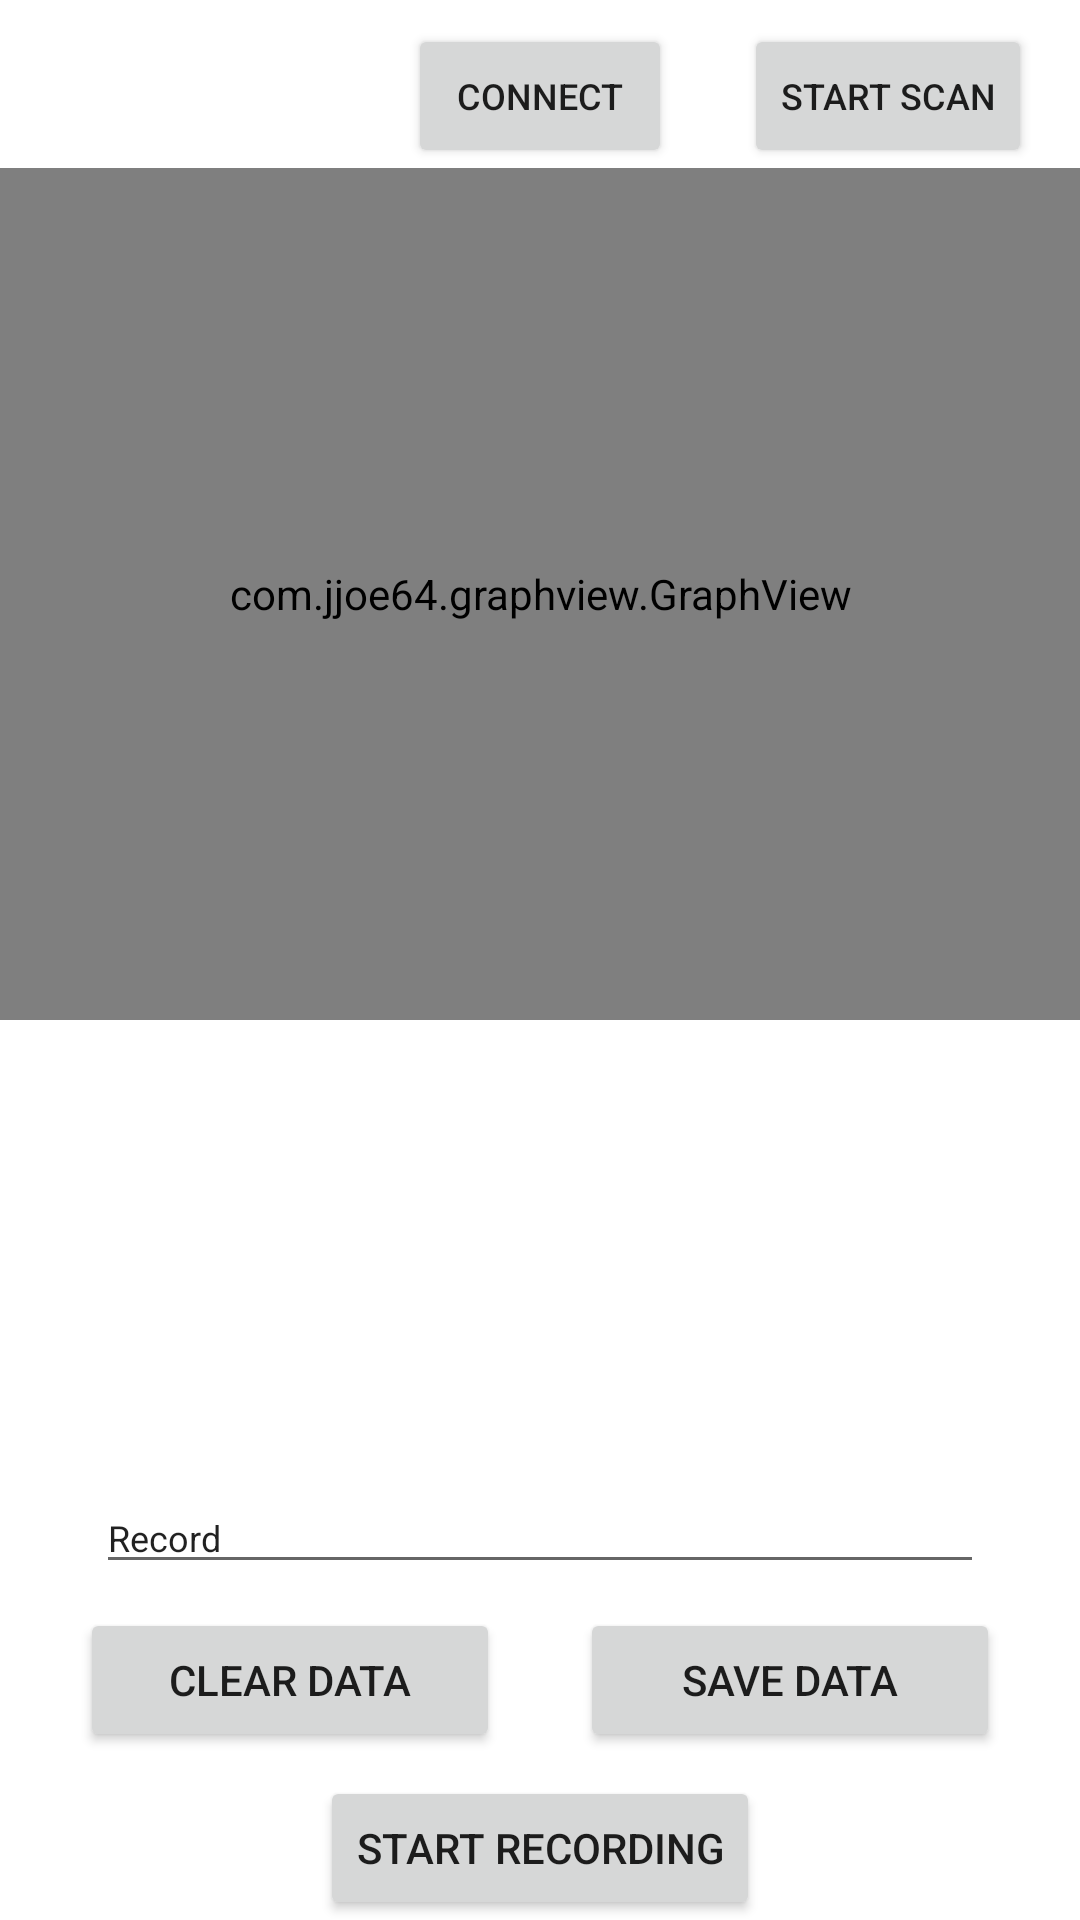

Layout XML and referenced resources for this Android screen:
<!-- AndroidManifest.xml: application theme Theme.SeedIntervalMonitoring -->
<!-- res/layout/mobile_activity_main.xml -->
<?xml version="1.0" encoding="utf-8"?>
<androidx.constraintlayout.widget.ConstraintLayout xmlns:android="http://schemas.android.com/apk/res/android"
    xmlns:app="http://schemas.android.com/apk/res-auto"
    xmlns:tools="http://schemas.android.com/tools"
    android:id="@+id/root"
    android:layout_width="match_parent"
    android:layout_height="match_parent"
    android:fitsSystemWindows="true"
    tools:context=".MainActivity">

    <Button
        android:id="@+id/btn_connect"
        android:layout_width="0dp"
        android:layout_height="wrap_content"
        android:layout_marginTop="8dp"
        android:layout_marginEnd="24dp"
        android:text="@string/connect"
        android:textSize="12sp"
        app:layout_constraintEnd_toStartOf="@+id/btn_start_scan"
        app:layout_constraintTop_toTopOf="parent" />

    <Button
        android:id="@+id/btn_start_scan"
        android:layout_width="0dp"
        android:layout_height="wrap_content"
        android:layout_marginEnd="16dp"
        android:text="@string/start_scanning"
        android:textSize="12sp"
        app:layout_constraintEnd_toEndOf="parent"
        app:layout_constraintTop_toTopOf="@+id/btn_connect"
        tools:ignore="DuplicateSpeakableTextCheck" />

    <com.jjoe64.graphview.GraphView
        android:id="@+id/graph"
        android:layout_width="0dp"
        android:layout_height="0dp"
        app:layout_constraintBottom_toTopOf="@+id/sensorLayout"
        app:layout_constraintEnd_toEndOf="parent"
        app:layout_constraintStart_toStartOf="parent"
        app:layout_constraintTop_toBottomOf="@+id/btn_connect" />

    <LinearLayout
        android:id="@+id/sensorLayout"
        android:layout_width="match_parent"
        android:layout_height="300dp"
        android:orientation="vertical"
        app:layout_constraintBottom_toBottomOf="parent"
        app:layout_constraintEnd_toEndOf="parent"
        app:layout_constraintStart_toStartOf="parent">

        <ScrollView
            android:id="@+id/scrollRecords"
            android:layout_width="match_parent"
            android:layout_height="0dp"
            android:layout_marginStart="8dp"
            android:layout_marginEnd="8dp"
            android:layout_marginBottom="8dp"
            android:layout_weight="1"
            android:contentDescription="@string/recordings">

            <LinearLayout
                android:id="@+id/record_container"
                android:layout_width="match_parent"
                android:layout_height="wrap_content"
                android:fadingEdge="horizontal"
                android:orientation="vertical" />
        </ScrollView>

        <androidx.constraintlayout.widget.ConstraintLayout
            android:id="@+id/constraintSensor"
            android:layout_width="match_parent"
            android:layout_height="0dp"
            android:layout_weight="1">

            <EditText
                android:id="@+id/et_filename"
                android:layout_width="0dp"
                android:layout_height="34dp"
                android:layout_marginStart="32dp"
                android:layout_marginEnd="32dp"
                android:layout_marginBottom="8dp"
                android:autofillHints="Enter the filename"
                android:inputType="text"
                android:maxLines="1"
                android:paddingTop="10sp"
                android:text="@string/txt_record"
                android:textSize="12sp"
                app:layout_constraintBottom_toTopOf="@+id/btn_clear"
                app:layout_constraintEnd_toEndOf="parent"
                app:layout_constraintHorizontal_bias="0.0"
                app:layout_constraintStart_toStartOf="parent"
                tools:ignore="LabelFor,TouchTargetSizeCheck" />

            <Button
                android:id="@+id/btn_clear"
                android:layout_width="140sp"
                android:layout_height="48dp"
                android:layout_marginBottom="8dp"
                android:text="@string/clear_data"
                app:layout_constraintBottom_toTopOf="@+id/btn_record"
                app:layout_constraintEnd_toStartOf="@+id/btn_save"
                app:layout_constraintHorizontal_bias="0.5"
                app:layout_constraintStart_toStartOf="parent" />

            <Button
                android:id="@+id/btn_save"
                android:layout_width="140sp"
                android:layout_height="48dp"
                android:text="@string/save_data"
                app:layout_constraintEnd_toEndOf="parent"
                app:layout_constraintHorizontal_bias="0.5"
                app:layout_constraintStart_toEndOf="@+id/btn_clear"
                app:layout_constraintTop_toTopOf="@+id/btn_clear" />

            <Button
                android:id="@+id/btn_record"
                android:layout_width="wrap_content"
                android:layout_height="0dp"
                android:text="@string/start_record"
                app:layout_constraintBottom_toBottomOf="parent"
                app:layout_constraintEnd_toEndOf="parent"
                app:layout_constraintStart_toStartOf="parent" />

        </androidx.constraintlayout.widget.ConstraintLayout>

    </LinearLayout>

</androidx.constraintlayout.widget.ConstraintLayout>
<!-- resources referenced by this layout -->
<resources>
  <string name="clear_data">Clear data</string>
  <string name="connect">Connect</string>
  <string name="recordings">recordings</string>
  <string name="save_data">Save data</string>
  <string name="start_record">Start recording</string>
  <string name="start_scanning">Start scan</string>
  <string name="txt_record">Record</string>
  <style name="Theme.SeedIntervalMonitoring" parent="Theme.MaterialComponents.DayNight.NoActionBar">
          
          <item name="colorPrimary">@color/purple_500</item>
          <item name="colorPrimaryVariant">@color/purple_700</item>
          <item name="colorOnPrimary">@color/white</item>
          
          <item name="colorSecondary">@color/teal_200</item>
          <item name="colorSecondaryVariant">@color/teal_700</item>
          <item name="colorOnSecondary">@color/black</item>
          
          <item name="android:statusBarColor" tools:targetApi="l">?attr/colorPrimaryVariant</item>
          
      </style>
  <!-- not gathered from this repository: default colours our renderer supplied (Android Studio template values) -->
  <color name="purple_500">#FF6200EE</color>
  <color name="purple_700">#FF3700B3</color>
  <color name="teal_200">#FF03DAC5</color>
  <color name="teal_700">#FF018786</color>
  <color name="black">#FF000000</color>
  <color name="white">#FFFFFFFF</color>
</resources>
